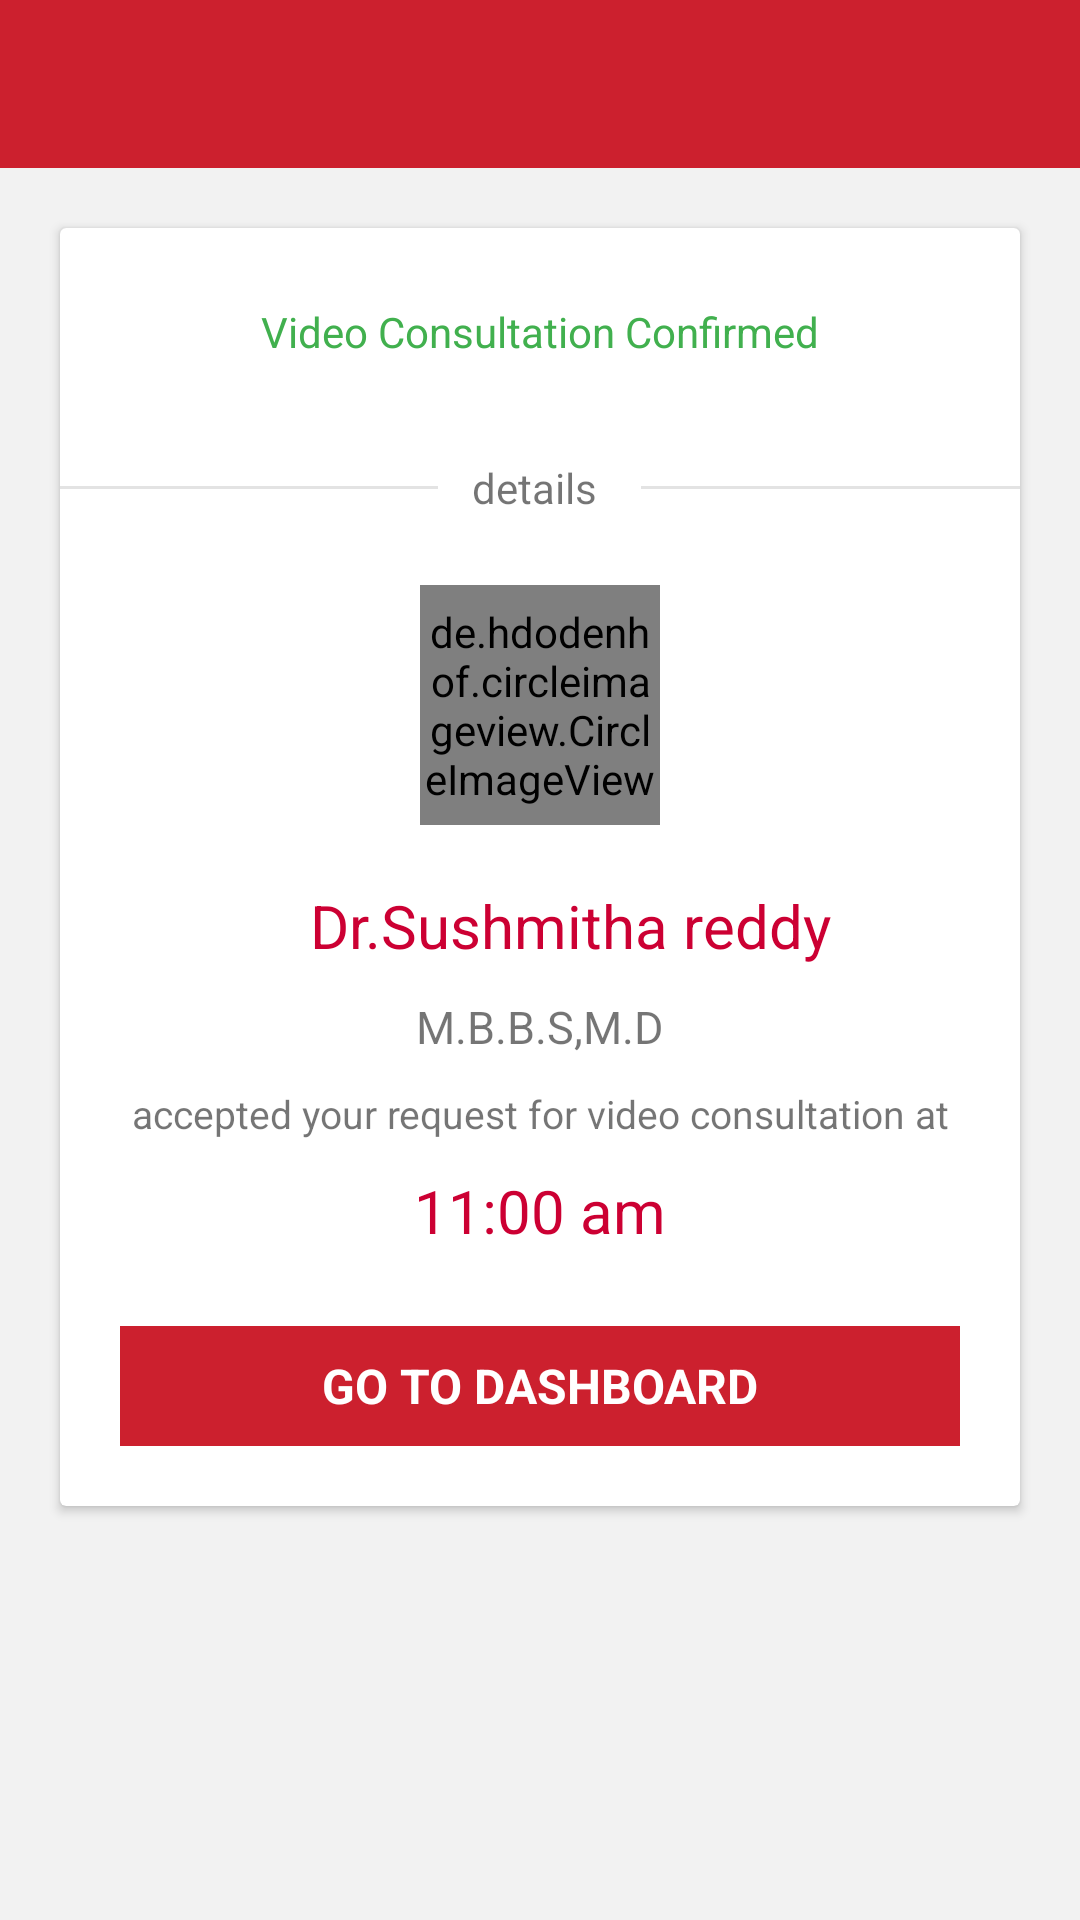

Here is an Android app screen rendered from its layout file. Give the layout XML and the strings, colors and styles it references.
<!-- AndroidManifest.xml: application theme AppTheme -->
<!-- res/layout/activity_confirmation2.xml -->
<RelativeLayout xmlns:android="http://schemas.android.com/apk/res/android"
    xmlns:app="http://schemas.android.com/apk/res-auto"
    xmlns:tools="http://schemas.android.com/tools"
    android:layout_width="match_parent"
    android:layout_height="match_parent"
    android:background="#f2f2f2"
    tools:context=".ui.LoginActivity">

    <include
        layout="@layout/toolbar"
        android:layout_width="match_parent"
        android:layout_height="wrap_content" />

    <android.support.v7.widget.CardView
        android:id="@+id/card"
        android:layout_width="match_parent"
        android:layout_height="wrap_content"
        android:layout_below="@+id/toolbar"
        android:layout_margin="20dp"
        app:cardBackgroundColor="@android:color/white">

        <RelativeLayout
            android:layout_width="match_parent"
            android:layout_height="wrap_content">


            <TextView
                android:id="@+id/text"
                android:layout_width="match_parent"
                android:layout_height="wrap_content"
                android:layout_marginBottom="25dp"
                android:layout_marginTop="25dp"
                android:gravity="center"
                android:textColor="#41b04e"
                android:text="Video Consultation Confirmed"
                android:textSize="14dp" />

            <RelativeLayout
                android:layout_width="match_parent"
                android:layout_height="wrap_content"
                android:id="@+id/divider"
                android:layout_below="@+id/text">

                <View
                    android:id="@+id/view1"
                    android:layout_width="match_parent"
                    android:layout_height="1dp"
                    android:layout_centerVertical="true"
                    android:background="#e3e3e3" />

                <TextView
                    android:id="@+id/details"
                    android:layout_width="wrap_content"
                    android:layout_height="wrap_content"
                    android:layout_centerInParent="true"
                    android:padding="8dp"
                    android:background="@android:color/white"
                    android:text=" details  "
                    android:textSize="14dp" />
            </RelativeLayout>


            <de.hdodenhof.circleimageview.CircleImageView xmlns:app="http://schemas.android.com/apk/res-auto"
                android:id="@+id/image"
                android:layout_width="80dp"
                android:layout_height="80dp"
                android:layout_centerInParent="true"
                android:layout_marginTop="15dp"
                android:layout_below="@+id/divider"
                android:src="@drawable/pic"
                app:civ_border_color="#FF000000"
                app:civ_border_width="2dp"
                app:civ_fill_color="@android:color/black" />

            <TextView
                android:id="@+id/name"
                android:layout_width="match_parent"
                android:layout_height="wrap_content"
                android:layout_below="@+id/image"
                android:layout_marginLeft="20dp"
                android:layout_marginTop="20dp"
                android:gravity="center"
                android:text="Dr.Sushmitha reddy"
                android:textColor="#CC0033"
                android:textSize="20dp" />

            <TextView
                android:id="@+id/qualification"
                android:layout_width="match_parent"
                android:layout_height="wrap_content"
                android:layout_below="@+id/name"
                android:layout_marginTop="10dp"
                android:layout_toRightOf="@+id/title"
                android:gravity="center"
                android:text="M.B.B.S,M.D"
                android:textSize="15dp" />

            <TextView
                android:id="@+id/msg"
                android:layout_width="match_parent"
                android:layout_height="wrap_content"
                android:layout_below="@+id/qualification"
                android:layout_marginTop="10dp"
                android:layout_toRightOf="@+id/title"
                android:gravity="center"
                android:text="accepted your request for video consultation at"
                android:textSize="13dp" />

            <TextView
                android:id="@+id/time"
                android:layout_width="match_parent"
                android:layout_height="wrap_content"
                android:layout_below="@id/msg"
                android:layout_marginTop="10dp"
                android:layout_marginBottom="25dp"
                android:gravity="center"
                android:text="11:00 am"
                android:textColor="#CC0033"
                android:textSize="20dp" />
            <TextView
                android:id="@+id/dashboard"
                android:layout_width="match_parent"
                android:layout_height="40dp"
                android:layout_marginLeft="20dp"
                android:layout_marginRight="20dp"
                android:layout_marginBottom="20dp"
                android:background="@color/colorPrimary"
                android:gravity="center"
                android:layout_below="@+id/time"
                android:text="Go to dashboard"
                android:textColor="@android:color/white"
                android:textAllCaps="true"
                android:textSize="16sp"
                android:textStyle="bold" />


        </RelativeLayout>


    </android.support.v7.widget.CardView>
</RelativeLayout>
<!-- res/layout/toolbar.xml (included above) -->
<android.support.v7.widget.Toolbar
    android:id="@+id/toolbar"
    xmlns:android="http://schemas.android.com/apk/res/android"
    xmlns:app="http://schemas.android.com/apk/res-auto"
    android:layout_width="match_parent"
    android:layout_height="wrap_content"
    android:background="@color/colorPrimary"
    app:popupTheme="@style/ThemeOverlay.YourApp">
</android.support.v7.widget.Toolbar>
<!-- resources referenced by this layout -->
<resources>
  <color name="colorPrimary">#cc202e</color>
  <!-- drawable pic: png bitmap (drawable, 79471 bytes) -->
  <style name="ThemeOverlay.YourApp" parent="ThemeOverlay.AppCompat.Light">
          <item name="android:colorBackground">@color/colorPrimary</item>
          <item name="android:textColor">@android:color/white</item>
          <item name="homeAsUpIndicator">@drawable/abc_ic_ab_back_mtrl_am_alpha</item>
      </style>
  <style name="AppTheme" parent="AppBaseTheme">
          
          <item name="android:windowNoTitle">true</item>
          <item name="android:windowBackground">@android:color/white</item>
          
          
          <item name="windowActionBar">false</item>
          <item name="android:fontFamily">sans-serif</item>
          <item name="android:textStyle">normal</item>
          <item name="android:textViewStyle">@style/RobotoTextViewStyle</item>
          <item name="android:textColorPrimary">@android:color/white</item>
          <item name="colorPrimary">@color/colorPrimary</item>
          <item name="homeAsUpIndicator">@drawable/abc_ic_ab_back_mtrl_am_alpha</item>
          <item name="colorPrimaryDark">@color/colorPrimaryDark</item>
      </style>
  <style name="AppBaseTheme" parent="Theme.AppCompat.Light.NoActionBar">
          
      </style>
  <style name="RobotoTextViewStyle" parent="android:Widget.TextView">
          <item name="android:fontFamily">sans-serif</item>
          
          
      </style>
  <color name="colorPrimaryDark">#000000</color>
</resources>
